Image classification data set "split" (binetouwahab/smart_waste_images on GitHub). Class labels (6): cardboard, glass, metal, paper, plastic, trash.

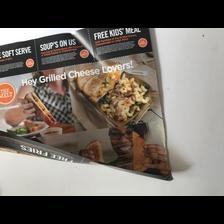
Label: paper

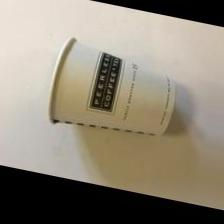
Label: trash

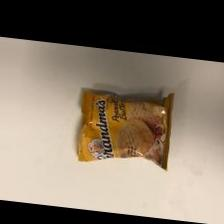
Label: trash

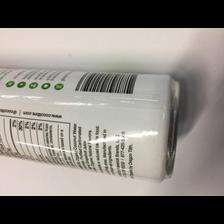
Label: plastic

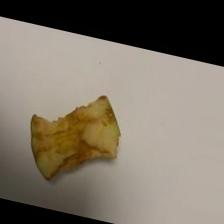
Label: trash

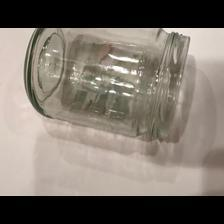
Label: glass
